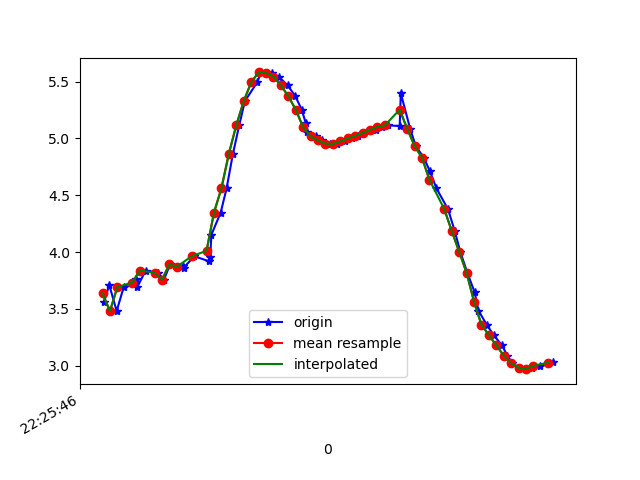

Source data for this figure (header and first rows):
1617747946124, 443582753439985, 3.5588987, -2.8867273, 8.662624
1617747946138, 443582772670755, 3.711, -2.934, 8.582
1617747946158, 443582791901525, 3.48, -3.282, 8.553
1617747946177, 443582811132295, 3.693, -2.913, 8.598
1617747946211, 443582830363065, 3.766, -2.87, 8.58
1617747946214, 443582849593835, 3.695, -2.83, 8.624
1617747946236, 443582868824605, 3.837, -2.879, 8.546
1617747946269, 443582888055375, 3.819, -2.797, 8.581
1617747946285, 443582907286145, 3.756, -2.781, 8.614
1617747946302, 443582926516915, 3.891, -2.741, 8.566
1617747946336, 443582945747685, 3.877, -2.665, 8.597
1617747946339, 443582964978455, 3.864, -2.679, 8.599
1617747946367, 443582984209225, 3.963, -2.661, 8.559
1617747946406, 443583003439995, 3.919, -2.781, 8.541
1617747946410, 443583022670765, 3.96, -3.215, 8.368
1617747946413, 443583041901535, 4.152, -3.929, 7.961
1617747946438, 443583061132305, 4.346, -4.793, 7.361
1617747946454, 443583080363075, 4.56, -5.623, 6.605
1617747946471, 443583099593845, 4.864, -6.293, 5.726
1617747946488, 443583118824615, 5.115, -6.893, 4.73
1617747946503, 443583138055385, 5.326, -7.406, 3.581
1617747946536, 443583157286155, 5.492, -7.783, 2.302
1617747946547, 443583176516925, 5.58, -8.031, 0.6406
1617747946577, 443583195747695, 5.576, -8.059, 0.0771
1617747946594, 443583214978465, 5.543, -8.042, -0.8041
1617747946618, 443583234209235, 5.467, -7.978, -1.581
1617747946639, 443583253440005, 5.371, -7.904, -2.17
1617747946656, 443583272670775, 5.254, -7.861, -2.576
1617747946667, 443583291901545, 5.136, -7.826, -2.899
1617747946671, 443583311132315, 5.059, -7.78, -3.149
1617747946696, 443583330363085, 5.017, -7.74, -3.312
1617747946712, 443583349593855, 4.981, -7.729, -3.39
1617747946732, 443583368824625, 4.953, -7.744, -3.398
1617747946751, 443583388055395, 4.951, -7.776, -3.327
1617747946772, 443583407286165, 4.973, -7.824, -3.177
1617747946791, 443583426516935, 4.999, -7.892, -2.961
1617747946809, 443583445747705, 5.022, -7.983, -2.665
1617747946821, 443583464978475, 5.047, -8.089, -2.267
1617747946857, 443583484209245, 5.076, -8.196, -1.761
1617747946872, 443583503440015, 5.102, -8.288, -1.144
1617747946889, 443583522670785, 5.114, -8.349, -0.4339
1617747946920, 443583541901555, 5.108, -8.356, 0.3504
1617747946923, 443583561132325, 5.396, -7.953, 1.915
1617747946948, 443583580363095, 5.087, -8.062, 2.275
1617747946963, 443583599593865, 4.934, -7.902, 3.042
1617747946985, 443583618824635, 4.83, -7.58, 3.907
1617747947001, 443583638055405, 4.714, -7.181, 4.717
1617747947019, 443583657286175, 4.559, -6.725, 5.479
1617747947050, 443583676516945, 4.378, -6.215, 6.184
1617747947068, 443583695747715, 4.187, -5.649, 6.826
1617747947083, 443583714978485, 4.003, -5.067, 7.372
1617747947102, 443583734209255, 3.818, -4.492, 7.828
1617747947122, 443583753440025, 3.644, -3.938, 8.201
1617747947132, 443583772670795, 3.485, -3.452, 8.484
1617747947154, 443583791901565, 3.362, -3.131, 8.657
1617747947173, 443583811132335, 3.27, -2.97, 8.748
1617747947195, 443583830363105, 3.18, -2.835, 8.826
1617747947210, 443583849593875, 3.089, -2.65, 8.915
1617747947222, 443583868824645, 3.02, -2.466, 8.991
1617747947241, 443583888055415, 2.982, -2.345, 9.036
1617747947260, 443583907286185, 2.969, -2.297, 9.052
... 4 more rows
